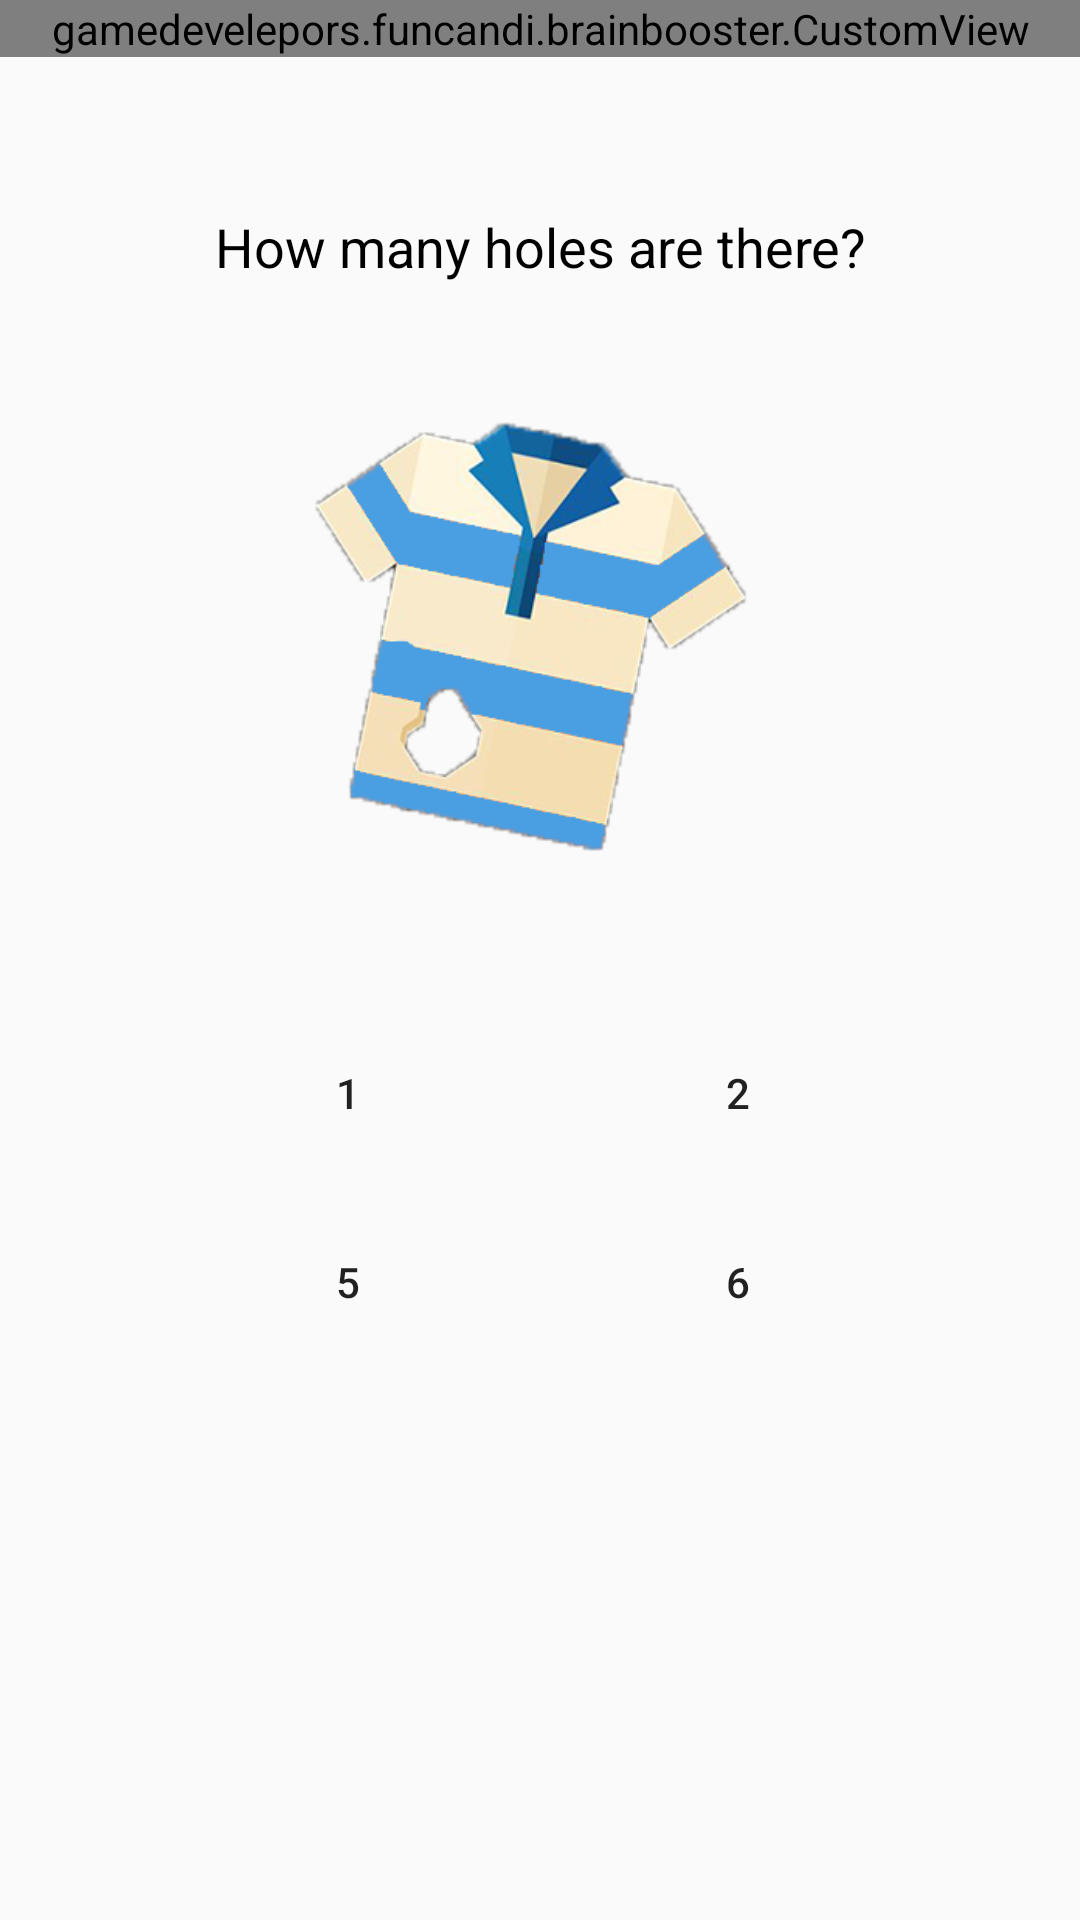

The Android layout XML behind this screen, and the referenced resources:
<!-- AndroidManifest.xml: application theme AppTheme -->
<!-- res/layout/activity_level5.xml -->
<?xml version="1.0" encoding="utf-8"?>
<RelativeLayout xmlns:android="http://schemas.android.com/apk/res/android"
    xmlns:tools="http://schemas.android.com/tools"
    android:layout_width="match_parent"
    android:layout_height="match_parent"
    android:background="@drawable/brain_levelbg"
    tools:context="gamedevelepors.funcandi.brainbooster.Levels.Level5Activity">

    <gamedevelepors.funcandi.brainbooster.CustomView
        android:id="@+id/custom"
        android:layout_width="match_parent"
        android:layout_height="wrap_content"
        />


    <TextView
        android:id="@+id/textView2"
        android:layout_width="300dp"
        android:layout_height="wrap_content"
        android:layout_centerHorizontal="true"
        android:textAlignment="center"
        android:textSize="18sp"
        android:layout_marginTop="70dp"
        android:textColor="#000"
        android:text="How many holes are there?"/>


    <ImageView
        android:id="@+id/imageView"
        android:layout_width="150dp"
        android:layout_height="150dp"
        android:layout_marginTop="45dp"
        android:background="@drawable/brain_shirt"
        android:layout_below="@+id/textView2"
        android:layout_centerHorizontal="true" />

    <Button
        android:id="@+id/button2"
        android:layout_width="100dp"
        android:layout_height="wrap_content"
        android:layout_marginTop="51dp"
        android:text="1"
        android:background="@drawable/brain_op_buttonanim"
        android:layout_marginStart="36dp"
        android:layout_below="@+id/imageView"
        android:layout_alignStart="@+id/textView2" />

    <Button
        android:id="@+id/button3"
        android:layout_width="100dp"
        android:layout_height="wrap_content"
        android:text="2"
        android:background="@drawable/brain_op_buttonanim"
        android:layout_alignBottom="@+id/button2"
        android:layout_toEndOf="@+id/button2"
        android:layout_marginStart="30dp" />

    <Button
        android:id="@+id/button4"
        android:layout_width="100dp"
        android:layout_height="wrap_content"
        android:background="@drawable/brain_op_buttonanim"
        android:text="5"
        android:layout_marginTop="15dp"
        android:layout_below="@+id/button2"
        android:layout_alignStart="@+id/button2" />

    <Button
        android:id="@+id/button5"
        android:layout_width="100dp"
        android:layout_height="wrap_content"
        android:background="@drawable/brain_op_buttonanim"
        android:layout_alignStart="@+id/button3"
        android:layout_alignTop="@+id/button4"
        android:text="6" />

    <ImageView
        android:id="@+id/imageView2"
        android:layout_width="200dp"
        android:layout_height="200dp"
        android:layout_below="@+id/imageView"
        android:visibility="invisible"
        android:layout_centerHorizontal="true" />


</RelativeLayout>
<!-- resources referenced by this layout -->
<resources>
  <!-- drawable brain_shirt: png bitmap (drawable, 65873 bytes) -->
  <style name="AppTheme" parent="Theme.AppCompat.Light.DarkActionBar">
          
          <item name="colorPrimary">#000</item>
          <item name="colorPrimaryDark">#000</item>
          <item name="colorAccent">#000</item>
      </style>
</resources>
